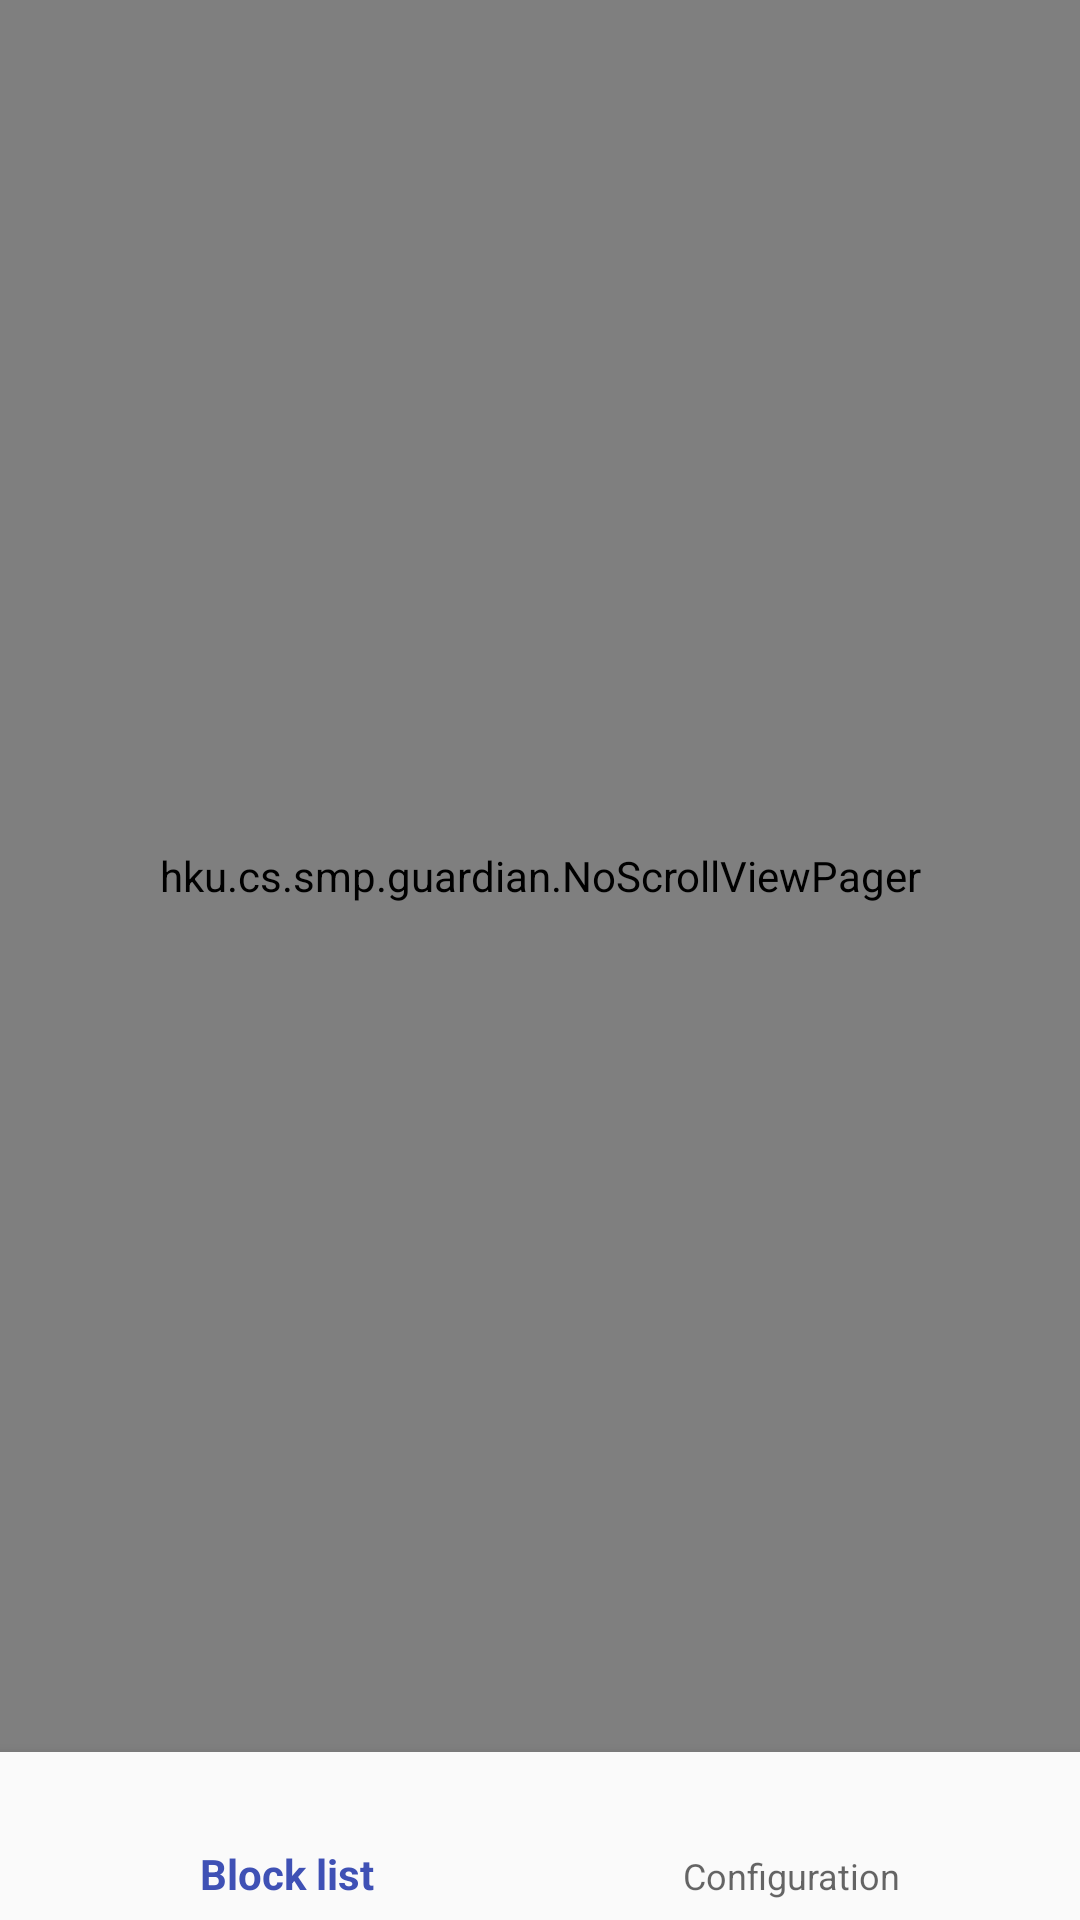

Layout XML and referenced resources for this Android screen:
<!-- AndroidManifest.xml: application theme AppTheme -->
<!-- res/layout/activity_main.xml -->
<?xml version="1.0" encoding="utf-8"?>
<LinearLayout
        xmlns:android="http://schemas.android.com/apk/res/android"
        xmlns:tools="http://schemas.android.com/tools"
        xmlns:app="http://schemas.android.com/apk/res-auto"
        android:layout_width="match_parent"
        android:layout_height="match_parent"
        android:orientation="vertical"
        tools:context="hku.cs.smp.guardian.MainActivity">


    <hku.cs.smp.guardian.NoScrollViewPager
            android:id="@+id/container"
            android:layout_width="match_parent"
            android:layout_height="0dp"
            android:layout_weight="1"
    />

    <android.support.design.widget.BottomNavigationView
            android:id="@+id/navigation"
            android:layout_width="match_parent"
            android:layout_height="wrap_content"
            android:layout_gravity="bottom"
            android:background="?android:attr/windowBackground"
            app:menu="@menu/navigation"/>

</LinearLayout>
<!-- resources referenced by this layout -->
<resources>
  <style name="AppTheme" parent="Theme.AppCompat.Light.DarkActionBar">
          
          <item name="colorPrimary">@color/colorPrimary</item>
          <item name="colorPrimaryDark">@color/colorPrimaryDark</item>
          <item name="colorAccent">@color/colorAccent</item>
          <item name="preferenceTheme">@style/PreferenceThemeOverlay</item>
      </style>
  <color name="colorPrimary">#3F51B5</color>
  <color name="colorPrimaryDark">#303F9F</color>
  <color name="colorAccent">#FF4081</color>
</resources>
